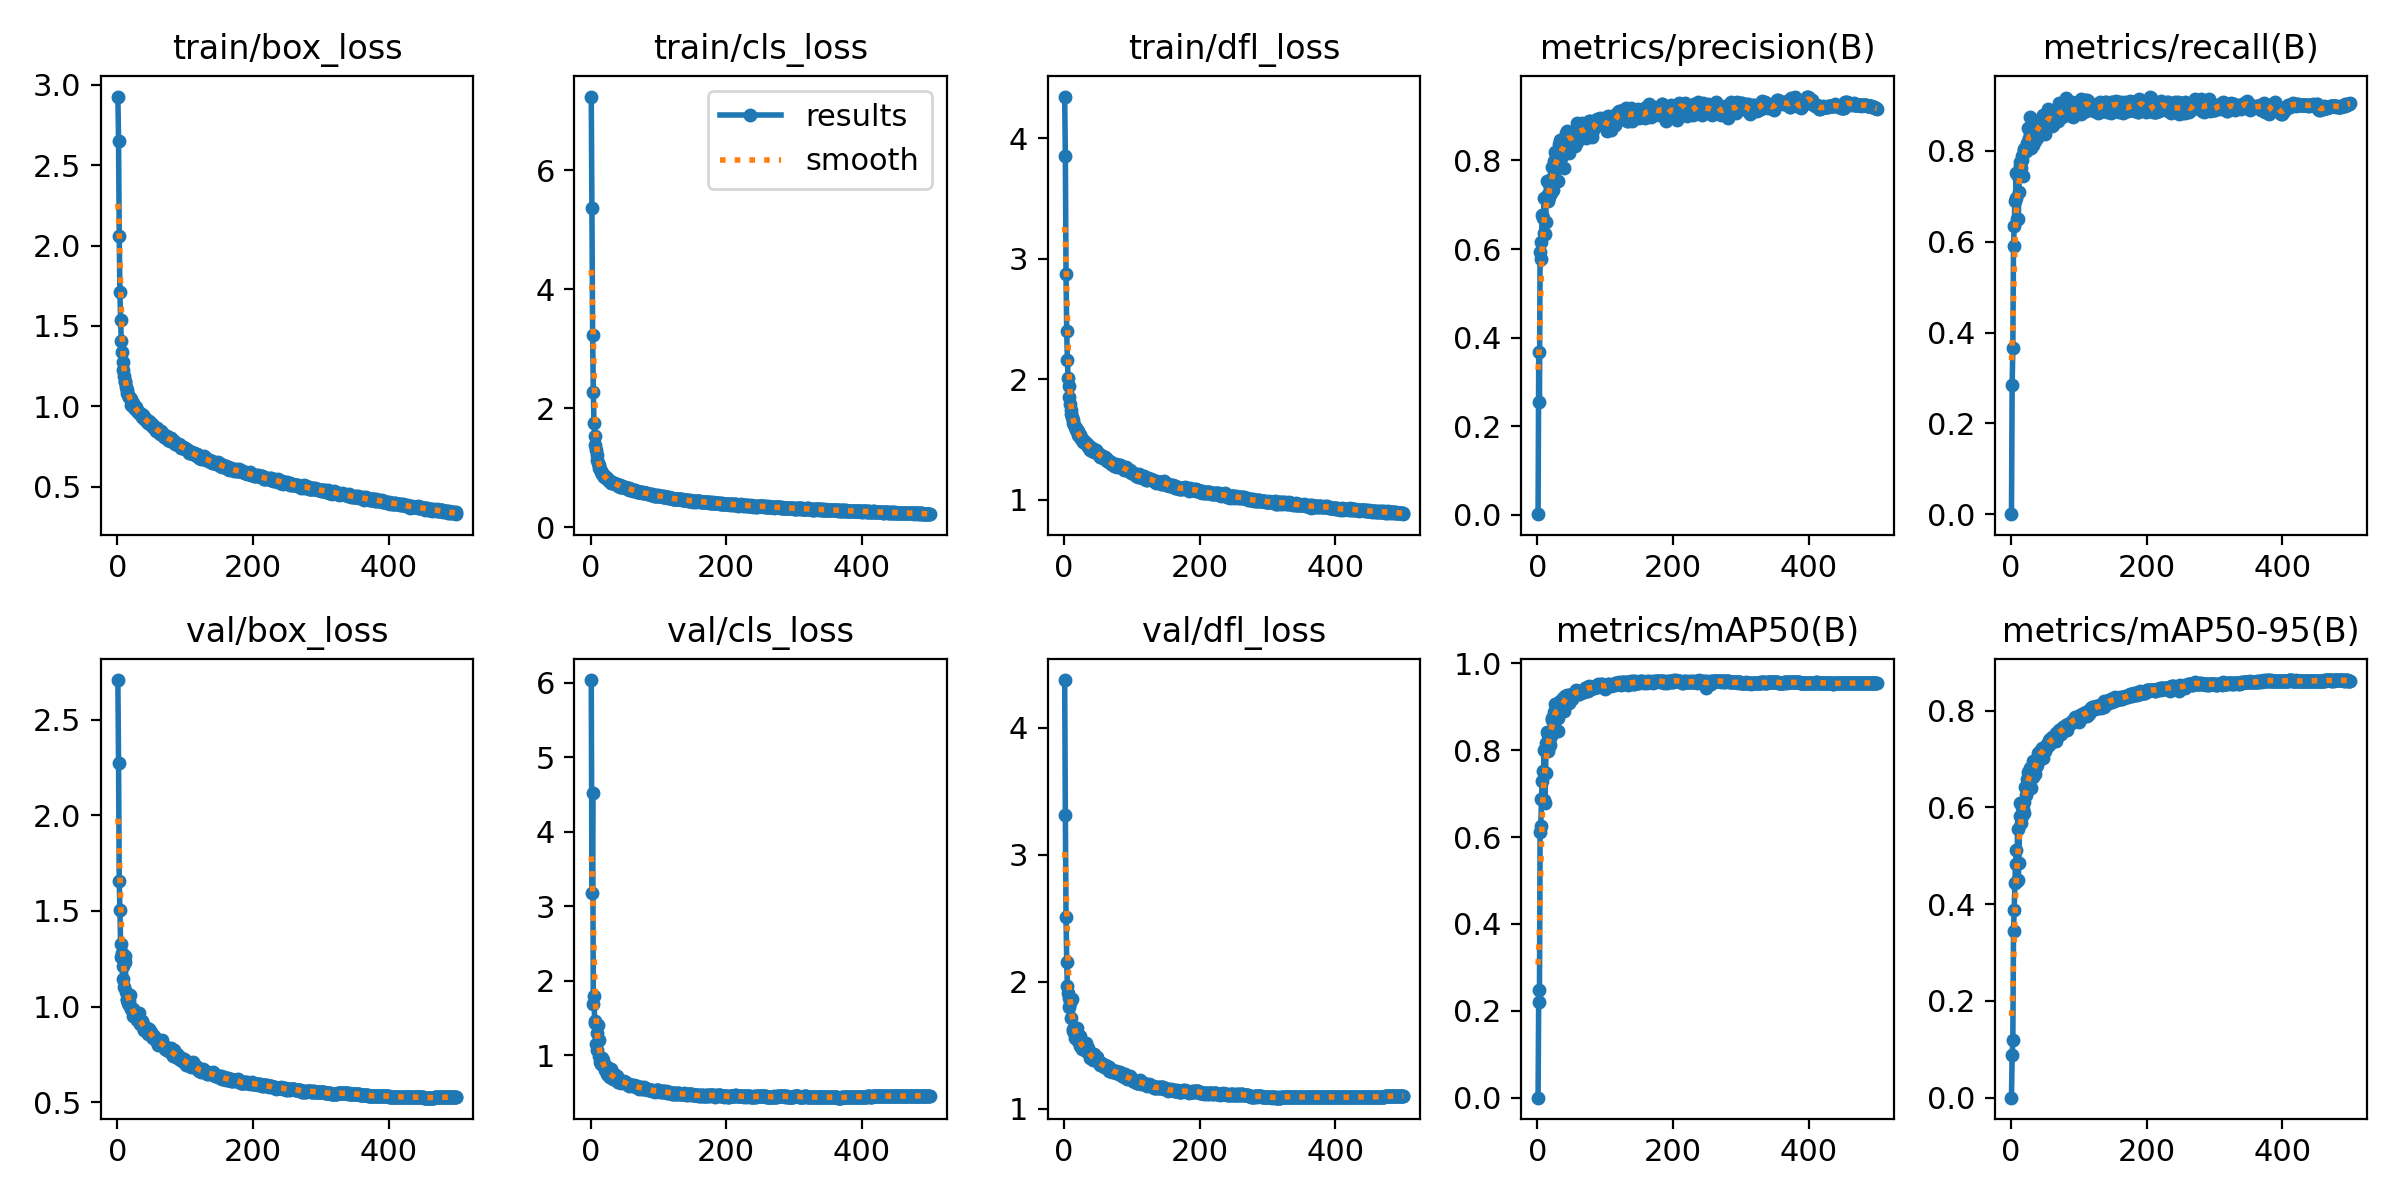

Source data for this figure (header and first rows):
epoch, train/box_loss, train/cls_loss, train/dfl_loss, metrics/precision(B), metrics/recall(B), metrics/mAP50(B), metrics/mAP50-95(B), val/box_loss, val/cls_loss, val/dfl_loss, lr/pg0, lr/pg1, lr/pg2
1, 2.927, 7.241, 4.346, 0.00132, 0.00043, 8e-05, 2e-05, 2.709, 6.039, 4.375, 0.00332, 0.00332, 0.00332
2, 2.653, 5.36, 3.849, 0.3664, 0.2846, 0.2482, 0.08808, 2.276, 3.18, 3.313, 0.00664, 0.00664, 0.00664
3, 2.058, 3.225, 2.869, 0.2543, 0.3667, 0.2201, 0.1183, 1.655, 4.52, 2.505, 0.009947, 0.009947, 0.009947
4, 1.714, 2.274, 2.397, 0.5927, 0.59, 0.6108, 0.3435, 1.505, 1.689, 2.157, 0.009941, 0.009941, 0.009941
5, 1.536, 1.747, 2.162, 0.5782, 0.6335, 0.6255, 0.3887, 1.328, 1.8, 1.963, 0.009921, 0.009921, 0.009921
6, 1.409, 1.542, 2.007, 0.616, 0.6884, 0.6876, 0.4426, 1.26, 1.439, 1.91, 0.009901, 0.009901, 0.009901
7, 1.335, 1.381, 1.945, 0.6766, 0.6953, 0.7295, 0.4825, 1.282, 1.457, 1.87, 0.009881, 0.009881, 0.009881
8, 1.277, 1.3, 1.851, 0.6696, 0.7502, 0.7518, 0.5108, 1.145, 1.153, 1.798, 0.009861, 0.009861, 0.009861
9, 1.226, 1.215, 1.79, 0.6357, 0.6498, 0.6856, 0.4486, 1.21, 1.301, 1.829, 0.009842, 0.009842, 0.009842
10, 1.188, 1.135, 1.744, 0.716, 0.7433, 0.8012, 0.5548, 1.102, 1.076, 1.713, 0.009822, 0.009822, 0.009822
11, 1.161, 1.084, 1.707, 0.6336, 0.6496, 0.6787, 0.4503, 1.264, 1.413, 1.867, 0.009802, 0.009802, 0.009802
12, 1.152, 1.044, 1.685, 0.6603, 0.7085, 0.7468, 0.485, 1.232, 1.204, 1.862, 0.009782, 0.009782, 0.009782
13, 1.119, 1.003, 1.664, 0.713, 0.7753, 0.8158, 0.5816, 1.075, 0.9952, 1.625, 0.009762, 0.009762, 0.009762
14, 1.099, 0.975, 1.632, 0.7547, 0.7665, 0.8418, 0.6092, 1.036, 0.9056, 1.615, 0.009743, 0.009743, 0.009743
15, 1.084, 0.9447, 1.617, 0.7085, 0.7614, 0.7984, 0.5676, 1.038, 0.9665, 1.603, 0.009723, 0.009723, 0.009723
16, 1.07, 0.9256, 1.606, 0.7249, 0.7881, 0.836, 0.6003, 1.02, 0.8846, 1.554, 0.009703, 0.009703, 0.009703
17, 1.055, 0.8994, 1.58, 0.7166, 0.779, 0.8179, 0.5831, 1.031, 0.9693, 1.619, 0.009683, 0.009683, 0.009683
18, 1.058, 0.8931, 1.591, 0.7413, 0.7438, 0.8127, 0.5971, 1.006, 0.9342, 1.559, 0.009663, 0.009663, 0.009663
19, 1.053, 0.8799, 1.575, 0.7425, 0.801, 0.8416, 0.5882, 1.059, 0.8652, 1.635, 0.009644, 0.009644, 0.009644
20, 1.045, 0.8457, 1.568, 0.727, 0.804, 0.8328, 0.6115, 0.9931, 0.8618, 1.551, 0.009624, 0.009624, 0.009624
21, 1.011, 0.838, 1.533, 0.7592, 0.8053, 0.8686, 0.6411, 0.9889, 0.7979, 1.532, 0.009604, 0.009604, 0.009604
22, 1.016, 0.8317, 1.523, 0.7863, 0.7992, 0.8746, 0.6415, 0.9877, 0.8017, 1.523, 0.009584, 0.009584, 0.009584
23, 1.02, 0.8391, 1.537, 0.7327, 0.799, 0.846, 0.6252, 0.9845, 0.854, 1.571, 0.009564, 0.009564, 0.009564
24, 1.011, 0.8258, 1.533, 0.798, 0.8164, 0.8874, 0.6595, 0.9516, 0.7519, 1.493, 0.009545, 0.009545, 0.009545
25, 0.9905, 0.8023, 1.504, 0.7796, 0.8121, 0.8732, 0.6392, 0.9789, 0.8306, 1.529, 0.009525, 0.009525, 0.009525
26, 0.9874, 0.7857, 1.499, 0.82, 0.8495, 0.9075, 0.6721, 0.9487, 0.7395, 1.505, 0.009505, 0.009505, 0.009505
27, 0.9971, 0.7925, 1.5, 0.8145, 0.828, 0.8956, 0.6735, 0.9502, 0.7246, 1.468, 0.009485, 0.009485, 0.009485
28, 0.977, 0.7715, 1.478, 0.786, 0.875, 0.9071, 0.6757, 0.9526, 0.7156, 1.482, 0.009465, 0.009465, 0.009465
29, 0.9747, 0.7663, 1.484, 0.8168, 0.8379, 0.9059, 0.6808, 0.9285, 0.7079, 1.486, 0.009446, 0.009446, 0.009446
30, 0.9649, 0.7494, 1.478, 0.7528, 0.8061, 0.8444, 0.639, 0.9419, 0.8217, 1.474, 0.009426, 0.009426, 0.009426
31, 0.9652, 0.755, 1.476, 0.785, 0.8345, 0.875, 0.6617, 0.9404, 0.7629, 1.464, 0.009406, 0.009406, 0.009406
32, 0.9593, 0.7509, 1.466, 0.8361, 0.8113, 0.8959, 0.6631, 0.9646, 0.7367, 1.515, 0.009386, 0.009386, 0.009386
33, 0.9563, 0.7478, 1.462, 0.8348, 0.8427, 0.9114, 0.6949, 0.9079, 0.6847, 1.451, 0.009366, 0.009366, 0.009366
34, 0.9528, 0.7519, 1.457, 0.8467, 0.8262, 0.9134, 0.6896, 0.9311, 0.6837, 1.463, 0.009347, 0.009347, 0.009347
35, 0.9536, 0.7451, 1.452, 0.8045, 0.8207, 0.8872, 0.6695, 0.9216, 0.7497, 1.482, 0.009327, 0.009327, 0.009327
36, 0.9352, 0.7191, 1.438, 0.8195, 0.8646, 0.9141, 0.6883, 0.9219, 0.6804, 1.446, 0.009307, 0.009307, 0.009307
37, 0.9423, 0.7327, 1.442, 0.8202, 0.8384, 0.8988, 0.6831, 0.9174, 0.7005, 1.429, 0.009287, 0.009287, 0.009287
38, 0.9435, 0.7238, 1.44, 0.8477, 0.8282, 0.9196, 0.6912, 0.9056, 0.6813, 1.442, 0.009267, 0.009267, 0.009267
39, 0.9276, 0.7287, 1.412, 0.7833, 0.8457, 0.8904, 0.6869, 0.8791, 0.7228, 1.402, 0.009248, 0.009248, 0.009248
40, 0.9215, 0.709, 1.419, 0.8404, 0.858, 0.9193, 0.7117, 0.8786, 0.6453, 1.407, 0.009228, 0.009228, 0.009228
41, 0.9271, 0.6899, 1.424, 0.8399, 0.862, 0.9247, 0.7102, 0.884, 0.6461, 1.404, 0.009208, 0.009208, 0.009208
42, 0.9133, 0.6971, 1.401, 0.8609, 0.8422, 0.9194, 0.7117, 0.8758, 0.661, 1.411, 0.009188, 0.009188, 0.009188
43, 0.9156, 0.7083, 1.416, 0.8573, 0.8577, 0.9282, 0.7168, 0.8699, 0.6394, 1.386, 0.009168, 0.009168, 0.009168
44, 0.9004, 0.6824, 1.391, 0.8659, 0.8435, 0.92, 0.7061, 0.886, 0.6605, 1.43, 0.009149, 0.009149, 0.009149
45, 0.8952, 0.6725, 1.392, 0.8536, 0.8673, 0.9241, 0.7161, 0.8653, 0.6302, 1.397, 0.009129, 0.009129, 0.009129
46, 0.9024, 0.6939, 1.414, 0.8545, 0.8536, 0.9263, 0.7235, 0.8581, 0.6413, 1.397, 0.009109, 0.009109, 0.009109
47, 0.9063, 0.6834, 1.411, 0.8175, 0.8783, 0.9087, 0.7011, 0.8835, 0.6495, 1.405, 0.009089, 0.009089, 0.009089
48, 0.8924, 0.6738, 1.395, 0.8607, 0.855, 0.927, 0.7214, 0.8685, 0.6415, 1.394, 0.009069, 0.009069, 0.009069
49, 0.8948, 0.6683, 1.393, 0.8535, 0.8512, 0.9198, 0.7161, 0.8624, 0.6533, 1.405, 0.00905, 0.00905, 0.00905
50, 0.8816, 0.6775, 1.377, 0.8522, 0.8654, 0.927, 0.7155, 0.8645, 0.6344, 1.378, 0.00903, 0.00903, 0.00903
51, 0.8792, 0.6559, 1.37, 0.8549, 0.8362, 0.9174, 0.7195, 0.8401, 0.6443, 1.362, 0.00901, 0.00901, 0.00901
52, 0.8882, 0.6664, 1.376, 0.8415, 0.8674, 0.9278, 0.723, 0.8469, 0.6244, 1.369, 0.00899, 0.00899, 0.00899
53, 0.8738, 0.6582, 1.354, 0.8581, 0.8676, 0.9306, 0.7316, 0.8337, 0.6151, 1.342, 0.00897, 0.00897, 0.00897
54, 0.8663, 0.6514, 1.355, 0.8596, 0.8577, 0.9301, 0.7275, 0.8443, 0.6277, 1.362, 0.008951, 0.008951, 0.008951
55, 0.8722, 0.658, 1.368, 0.8318, 0.8912, 0.9339, 0.7294, 0.8338, 0.603, 1.356, 0.008931, 0.008931, 0.008931
56, 0.8664, 0.6519, 1.364, 0.8649, 0.8696, 0.929, 0.7284, 0.8325, 0.6014, 1.346, 0.008911, 0.008911, 0.008911
57, 0.8492, 0.6339, 1.347, 0.8685, 0.88, 0.9387, 0.7392, 0.8226, 0.5947, 1.346, 0.008891, 0.008891, 0.008891
58, 0.8498, 0.6366, 1.35, 0.8845, 0.8599, 0.9372, 0.741, 0.8211, 0.6002, 1.345, 0.008871, 0.008871, 0.008871
59, 0.8662, 0.6435, 1.357, 0.8422, 0.8843, 0.9341, 0.7376, 0.8158, 0.5988, 1.331, 0.008852, 0.008852, 0.008852
60, 0.8498, 0.6333, 1.344, 0.87, 0.8745, 0.9356, 0.7459, 0.799, 0.6041, 1.327, 0.008832, 0.008832, 0.008832
... 440 more rows
